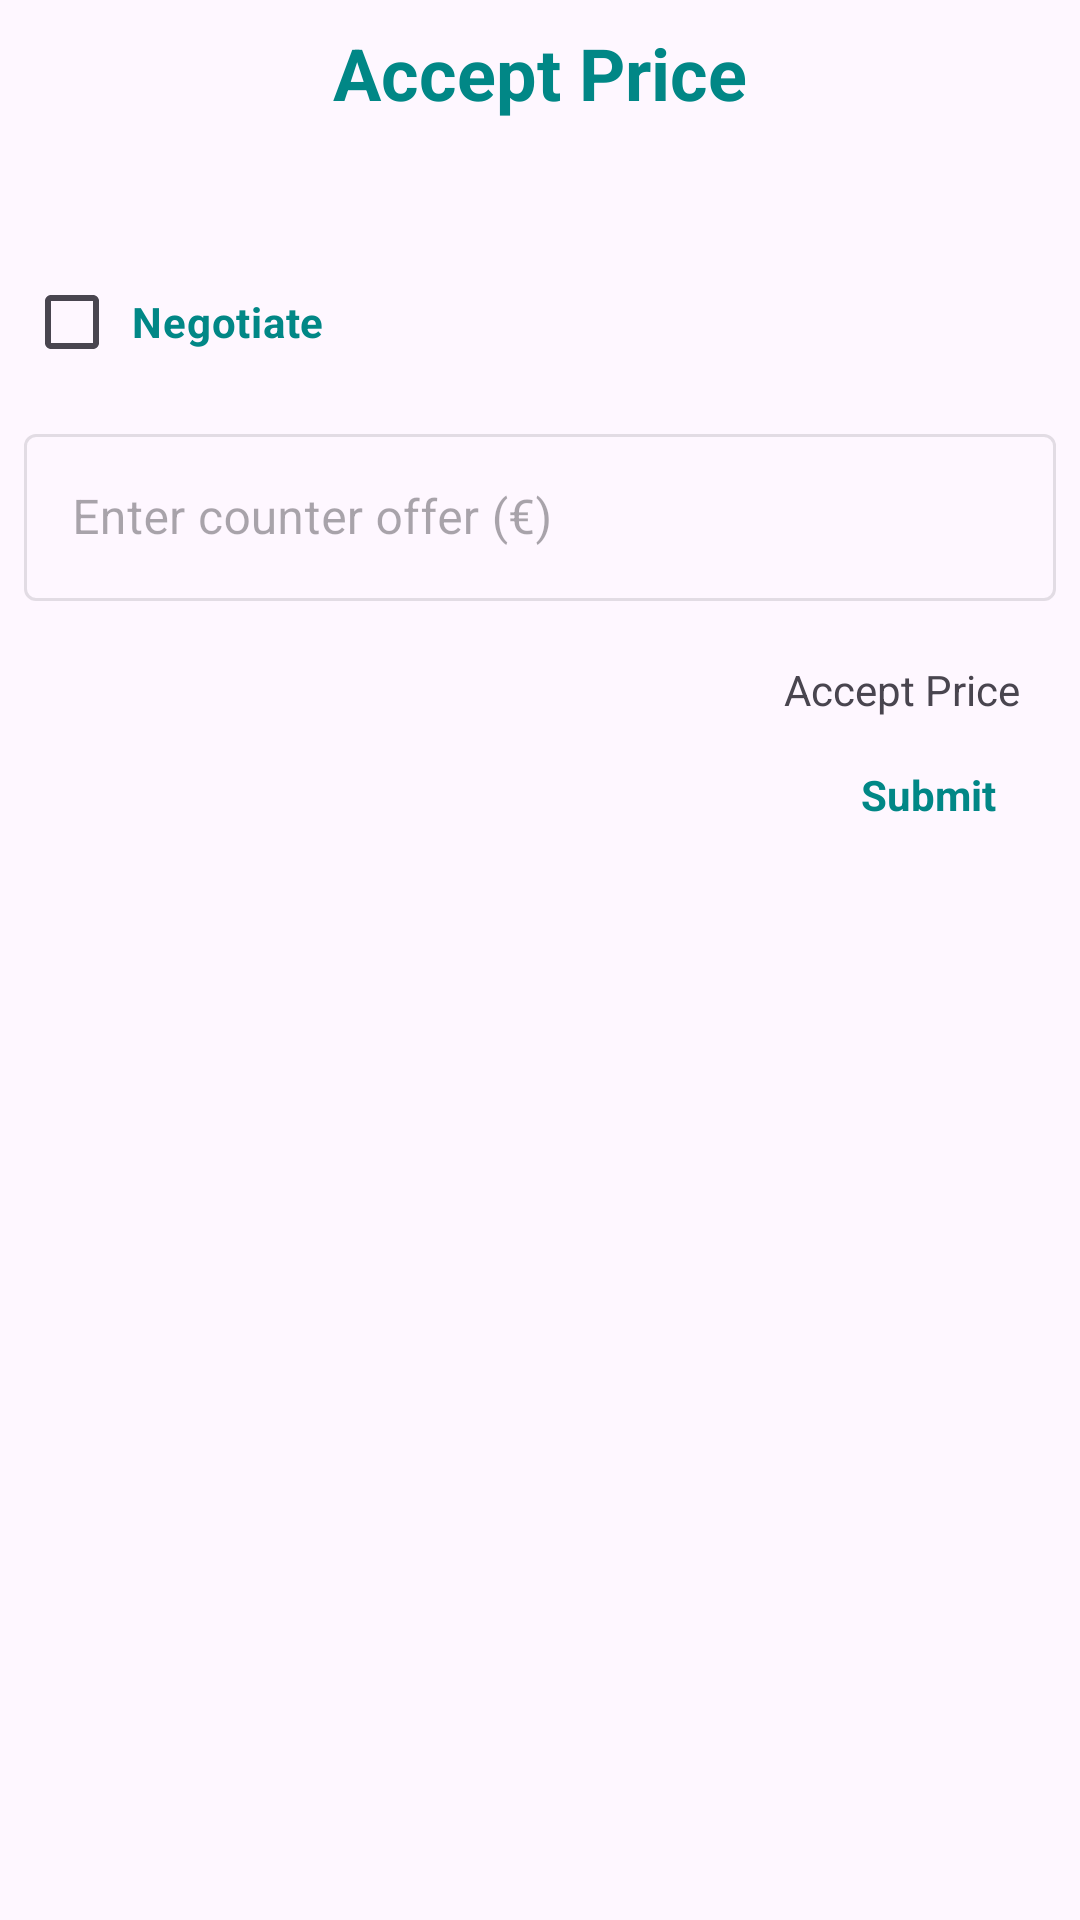

This screen was rendered from an Android layout file. Write that file and the resources it references.
<!-- AndroidManifest.xml: application theme Theme.TheFreighterApp -->
<!-- res/layout/custom_client_counter_driver_init_offer.xml -->
<?xml version="1.0" encoding="utf-8"?>
<LinearLayout xmlns:android="http://schemas.android.com/apk/res/android"
    xmlns:tools="http://schemas.android.com/tools"
    android:layout_width="match_parent"
    android:layout_height="wrap_content"
    android:orientation="vertical"
    android:padding="@dimen/padding_mini">

    <TextView
        android:layout_width="match_parent"
        android:layout_height="wrap_content"
        android:layout_margin="@dimen/padding_mini"
        android:text="@string/tv_accept_price"
        android:textAlignment="center"
        android:textColor="@color/primary"
        android:textSize="@dimen/text_xl"
        android:textStyle="bold" />

    <TextView
        android:id="@+id/client_accept_price_dialog_question"
        android:layout_width="match_parent"
        android:layout_height="wrap_content"
        android:layout_margin="@dimen/padding_mini"
        android:padding="@dimen/padding_mini"
        tools:text="@string/accept_price_question" />

    <CheckBox
        android:id="@+id/client_accept_price_dialog_negotiate_checkbox"
        android:layout_width="wrap_content"
        android:layout_height="wrap_content"
        android:layout_margin="@dimen/padding_mini"
        android:padding="@dimen/padding_mini"
        android:text="@string/client_negotiate_text"
        android:textColor="@color/primary"
        android:textStyle="bold" />

    <com.google.android.material.textfield.TextInputLayout
        android:id="@+id/text_input_layout_client_counter_offer"
        style="@style/Widget.MaterialComponents.TextInputLayout.OutlinedBox"
        android:layout_width="match_parent"
        android:layout_height="wrap_content"
        android:layout_margin="@dimen/padding_mini"
        android:enabled="false"
        android:hint="@string/set_counter_charge">

        <com.google.android.material.textfield.TextInputEditText
            android:id="@+id/et_set_counter_offer"
            android:layout_width="match_parent"
            android:layout_height="wrap_content"
            android:contentDescription="@string/set_counter_charge"
            android:importantForAutofill="no"
            android:inputType="number"
            android:labelFor="@id/et_set_counter_offer"
            android:maxLength="6" />
    </com.google.android.material.textfield.TextInputLayout>

    <LinearLayout
        android:layout_width="wrap_content"
        android:layout_height="wrap_content"
        android:layout_gravity="end"
        android:layout_margin="@dimen/padding_mini"
        android:orientation="vertical"
        android:padding="@dimen/margin_mini">


        <TextView
            android:id="@+id/client_accept_price_dialog_accept_text"
            android:layout_width="wrap_content"
            android:layout_height="wrap_content"
            android:layout_gravity="end"
            android:padding="@dimen/padding_mini"
            android:text="@string/tv_accept_price" />

        <TextView
            android:id="@+id/client_accept_price_dialog_submit_text"
            android:layout_width="wrap_content"
            android:layout_height="wrap_content"
            android:layout_gravity="end"
            android:layout_margin="@dimen/margin_mini"
            android:padding="@dimen/padding_mini"
            android:text="@string/new_dispatch_submit_btn"
            android:textColor="@color/primary"
            android:textStyle="bold"
            tools:visibility="visible" />


    </LinearLayout>

</LinearLayout>
<!-- resources referenced by this layout -->
<resources>
  <color name="primary">#FF018786</color>
  <dimen name="margin_mini">8dp</dimen>
  <dimen name="padding_mini">4dp</dimen>
  <dimen name="text_xl">24sp</dimen>
  <string name="accept_price_question">Do you accept the driver stated price (€%s)?</string>
  <string name="client_negotiate_text">Negotiate</string>
  <string name="new_dispatch_submit_btn">Submit</string>
  <string name="set_counter_charge">Enter counter offer (€)</string>
  <string name="tv_accept_price">Accept Price</string>
  <style name="Theme.TheFreighterApp" parent="Theme.Material3.DayNight.NoActionBar">
          
          <item name="android:statusBarColor">@color/primary</item>
          
      </style>
</resources>
